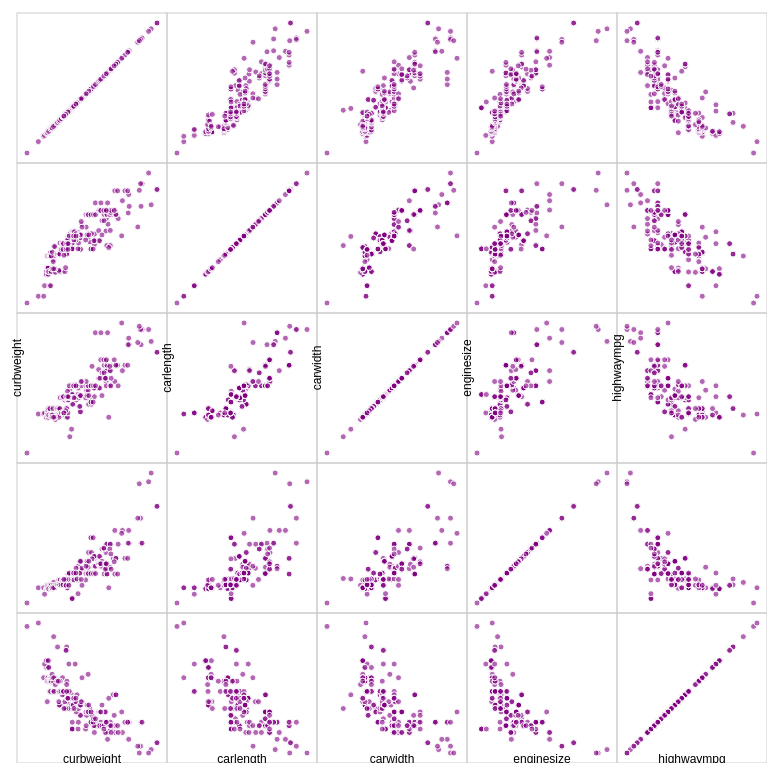
D3 v7 page, settled after 480 driven frames (8 s of simulated time); the page loaded 1 data file(s).


        d3.csv('scatter_data.csv').then(function(data) {
            const attributes = Object.keys(data[0]);
            const size = 150;
            const padding = 20;
            const x = {};
            const y = {};

            attributes.forEach(attr => {
                x[attr] = d3.scaleLinear()
                    .domain(d3.extent(data, d => +d[attr]))
                    .range([padding / 2, size - padding / 2]);
                y[attr] = d3.scaleLinear()
                    .domain(d3.extent(data, d => +d[attr]))
                    .range([size - padding / 2, padding / 2]);
            });

            const svg = d3.select('svg')
                .attr('width', size * attributes.length + padding)
                .attr('height', size * attributes.length + padding);

            const cell = svg.selectAll('g')
                .data(d3.cross(attributes, attributes))
                .enter().append('g')
                .attr('transform', d => `translate(${attributes.indexOf(d[0]) * size + padding},${attributes.indexOf(d[1]) * size + padding})`)
                .each(function([attrX, attrY]) {
                    d3.select(this).append('rect')
                        .attr('class', 'frame')
                        .attr('width', size)
                        .attr('height', size);

                    d3.select(this).selectAll('circle')
                        .data(data)
                        .enter().append('circle')
                        .attr('cx', d => x[attrX](+d[attrX]))
                        .attr('cy', d => y[attrY](+d[attrY]))
                        .attr('r', 3)
                        .attr('class', 'dot');
                });

            // Add axis labels
            svg.selectAll('.x-label')
                .data(attributes)
                .enter().append('text')
                .attr('class', 'scatter-axis-label')
                .attr('x', (d, i) => i * size + size / 2 + padding)
                .attr('y', size * attributes.length + padding)
                .text(d => d);

            svg.selectAll('.y-label')
                .data(attributes)
                .enter().append('text')
                .attr('class', 'scatter-axis-label')
                .attr('transform', 'rotate(-90)')
                .attr('x', -(size * attributes.length / 2))
                .attr('y', (d, i) => i * size + padding)
                .attr('dy', '.35em')
                .text(d => d);
        });
    

### data: scatter_data.csv
curbweight, carlength, carwidth, enginesize, highwaympg
2548, 168.8, 64.1, 130, 27
2548, 168.8, 64.1, 130, 27
2823, 171.2, 65.5, 152, 26
2337, 176.6, 66.2, 109, 30
2824, 176.6, 66.4, 136, 22
2507, 177.3, 66.3, 136, 25
2844, 192.7, 71.4, 136, 25
2954, 192.7, 71.4, 136, 25
3086, 192.7, 71.4, 131, 20
3053, 178.2, 67.9, 131, 22
2395, 176.8, 64.8, 108, 29
2395, 176.8, 64.8, 108, 29
2710, 176.8, 64.8, 164, 28
2765, 176.8, 64.8, 164, 28
3055, 189.0, 66.9, 164, 25
3230, 189.0, 66.9, 209, 22
3380, 193.8, 67.9, 209, 22
3505, 197.0, 70.9, 209, 20
1488, 141.1, 60.3, 61, 53
1874, 155.9, 63.6, 90, 43
1909, 158.8, 63.6, 90, 43
1876, 157.3, 63.8, 90, 41
1876, 157.3, 63.8, 90, 38
2128, 157.3, 63.8, 98, 30
1967, 157.3, 63.8, 90, 38
1989, 157.3, 63.8, 90, 38
1989, 157.3, 63.8, 90, 38
2191, 157.3, 63.8, 98, 30
2535, 174.6, 64.6, 122, 30
2811, 173.2, 66.3, 156, 24
1713, 144.6, 63.9, 92, 54
1819, 144.6, 63.9, 92, 38
1837, 150.0, 64.0, 79, 42
1940, 150.0, 64.0, 92, 34
1956, 150.0, 64.0, 92, 34
2010, 163.4, 64.0, 92, 34
2024, 157.1, 63.9, 92, 34
2236, 167.5, 65.2, 110, 33
2289, 167.5, 65.2, 110, 33
2304, 175.4, 65.2, 110, 33
2372, 175.4, 62.5, 110, 33
2465, 175.4, 65.2, 110, 28
2293, 169.1, 66.0, 110, 31
2337, 170.7, 61.8, 111, 29
1874, 155.9, 63.6, 90, 43
1909, 155.9, 63.6, 90, 43
2734, 172.6, 65.2, 119, 29
4066, 199.6, 69.6, 258, 19
4066, 199.6, 69.6, 258, 19
3950, 191.7, 70.6, 326, 17
1890, 159.1, 64.2, 91, 31
1900, 159.1, 64.2, 91, 38
1905, 159.1, 64.2, 91, 38
1945, 166.8, 64.2, 91, 38
1950, 166.8, 64.2, 91, 38
2380, 169.0, 65.7, 70, 23
2380, 169.0, 65.7, 70, 23
2385, 169.0, 65.7, 70, 23
2500, 169.0, 65.7, 80, 23
2385, 177.8, 66.5, 122, 32
... 145 more rows